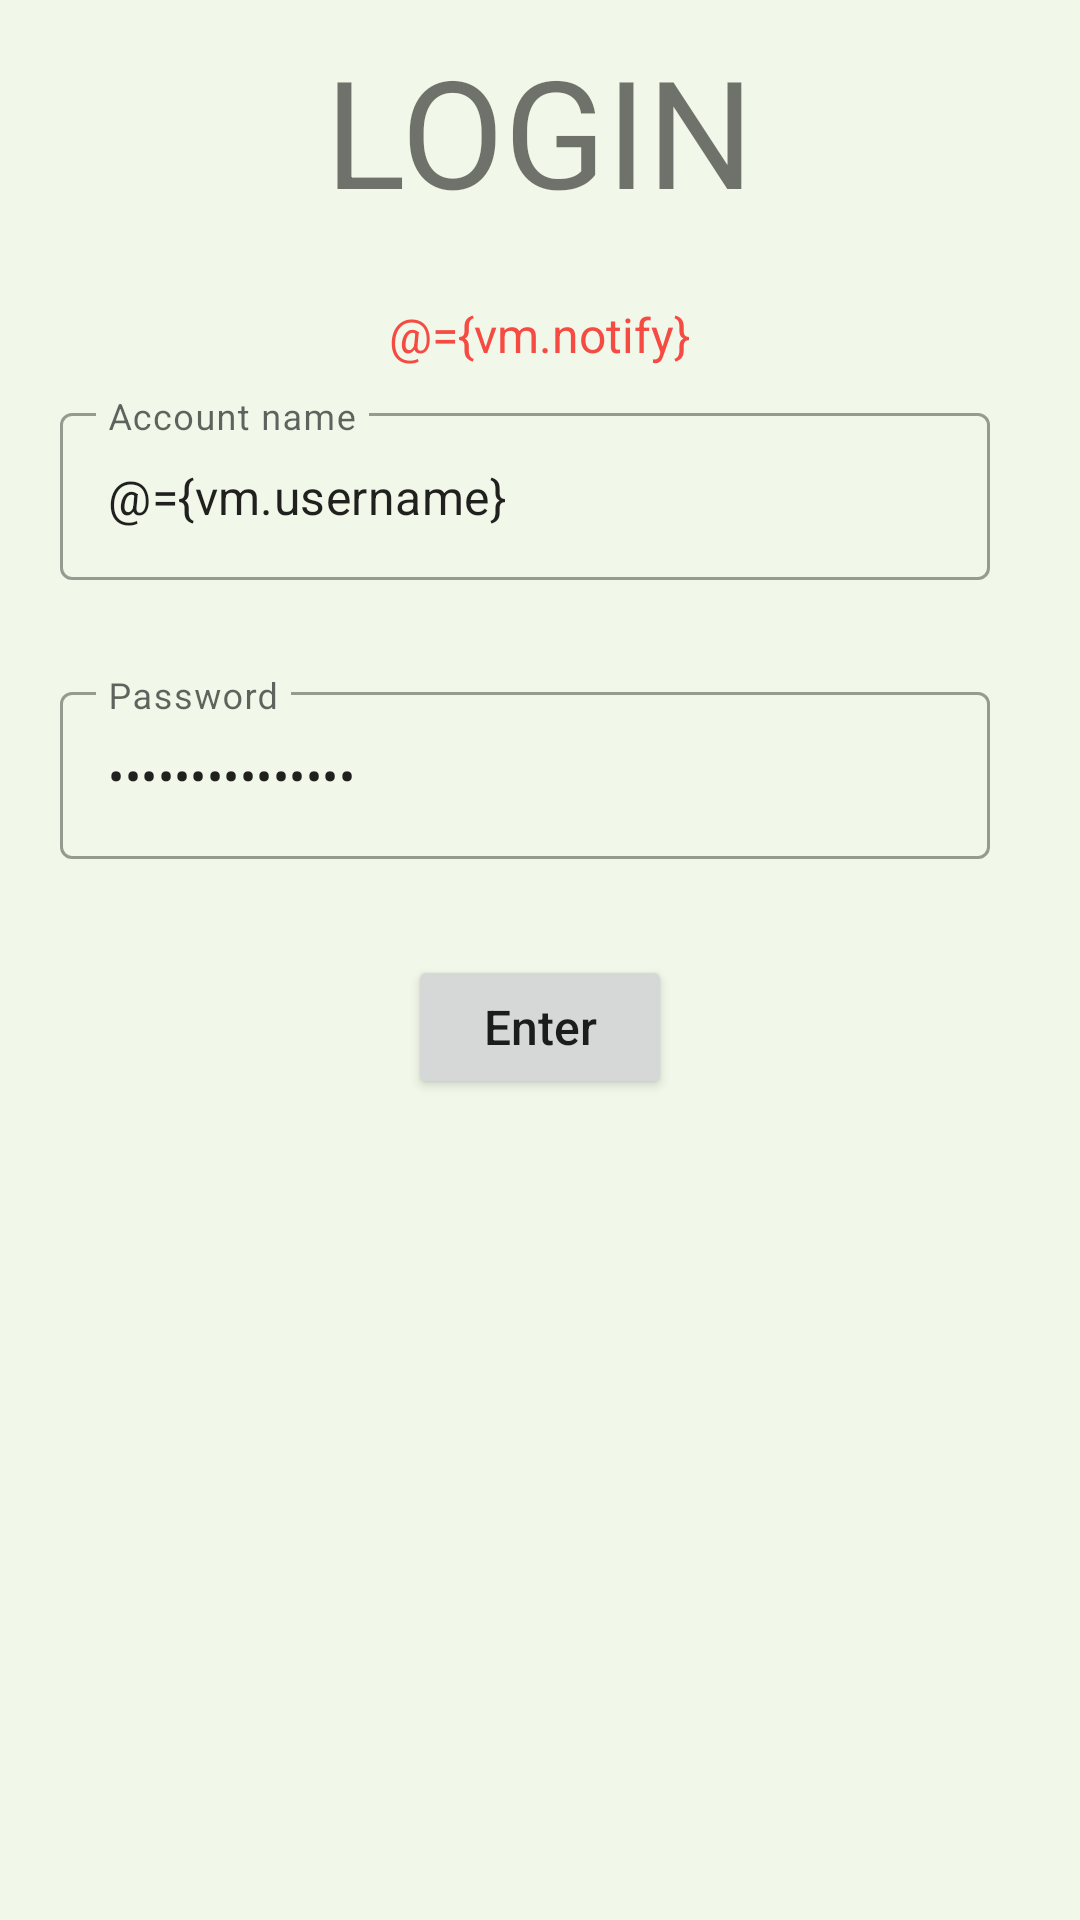

Layout XML and referenced resources for this Android screen:
<!-- AndroidManifest.xml: application theme Theme.FDIOSystem -->
<!-- res/layout/activity_login.xml -->
<?xml version="1.0" encoding="utf-8"?>
<layout xmlns:android="http://schemas.android.com/apk/res/android"
    xmlns:app="http://schemas.android.com/apk/res-auto"
    xmlns:tools="http://schemas.android.com/tools">
    <data>
        <import type="android.view.View"/>
        <variable
            name="vm"
            type="com.team3.fdiosystem.viewmodels.LoginVM" />
    </data>

    <androidx.constraintlayout.widget.ConstraintLayout
        android:layout_width="match_parent"
        android:layout_height="match_parent"
        android:background="#F1F8E9"
        tools:context=".MainActivity"
        android:id="@+id/login_main">


        <TextView
            android:id="@+id/textView"
            android:layout_width="wrap_content"
            android:layout_height="wrap_content"
            android:layout_weight="1"
            android:paddingTop="10dp"
            android:text="LOGIN"
            android:textSize="50sp"
            app:layout_constraintEnd_toEndOf="parent"
            app:layout_constraintStart_toStartOf="parent"
            app:layout_constraintTop_toTopOf="parent"></TextView>

        <LinearLayout
            android:id="@+id/linearLayout"
            android:layout_width="match_parent"
            android:layout_height="wrap_content"
            android:layout_marginTop="24dp"

            android:orientation="vertical"
            app:layout_constraintEnd_toEndOf="parent"
            app:layout_constraintHorizontal_bias="0.0"
            app:layout_constraintStart_toStartOf="parent"
            app:layout_constraintTop_toBottomOf="@+id/textView">

            <TextView
                android:layout_width="wrap_content"
                android:layout_height="wrap_content"
                android:layout_gravity="center"
                android:layout_marginBottom="10dp"
                android:text="@={vm.notify}"
                android:textColor="@color/red"
                android:textSize="16sp" />

            <LinearLayout
                android:layout_width="match_parent"
                android:layout_height="wrap_content"
                android:layout_marginRight="30dp"
                android:orientation="horizontal">


                <com.google.android.material.textfield.TextInputLayout
                    android:layout_width="320dp"
                    android:layout_height="wrap_content"
                    android:layout_marginLeft="20dp"
                    android:layout_weight="1"
                    android:hint="@string/name_hint"
                    style="@style/Widget.MaterialComponents.TextInputLayout.OutlinedBox"
                    android:layout_gravity="center_horizontal">
                    <com.google.android.material.textfield.TextInputEditText
                        android:layout_width="match_parent"
                        android:layout_height="wrap_content"
                        android:text="@={vm.username}"
                        android:textSize="16sp" />
                </com.google.android.material.textfield.TextInputLayout>

            </LinearLayout>

            <LinearLayout
                android:layout_width="match_parent"
                android:layout_height="wrap_content"
                android:layout_marginTop="32dp"
                android:layout_marginRight="30dp"
                android:orientation="horizontal">

                <com.google.android.material.textfield.TextInputLayout
                    android:layout_width="320dp"
                    android:layout_height="wrap_content"
                    android:layout_marginLeft="20dp"
                    android:layout_weight="1"
                    android:hint="@string/pwd_hint"
                    style="@style/Widget.MaterialComponents.TextInputLayout.OutlinedBox"
                    android:layout_gravity="center_horizontal">
                    <com.google.android.material.textfield.TextInputEditText
                        android:layout_width="match_parent"
                        android:layout_height="wrap_content"
                        android:text="@={vm.password}"
                        android:textSize="16sp"
                        android:inputType="textPassword"/>
                </com.google.android.material.textfield.TextInputLayout>

            </LinearLayout>


            <Button
                android:id="@+id/login_btn"
                android:layout_width="wrap_content"
                android:layout_height="wrap_content"
                android:layout_gravity="center"
                android:layout_marginTop="32dp"
                android:layout_weight="1"
                android:text="Enter"
                android:textAllCaps="false"
                android:textSize="16sp"
                android:visibility="visible"></Button>

        </LinearLayout>

        <ProgressBar
            android:layout_width="200dp"
            android:layout_height="200dp"
            app:layout_constraintBottom_toBottomOf="parent"
            app:layout_constraintEnd_toEndOf="parent"
            app:layout_constraintStart_toStartOf="parent"
            app:layout_constraintTop_toTopOf="parent"
            android:visibility="@{vm.loginSpinner ? View.VISIBLE : View.GONE}" />

    </androidx.constraintlayout.widget.ConstraintLayout>

</layout>
<!-- resources referenced by this layout -->
<resources>
  <color name="red">#F54B42</color>
  <string name="name_hint">Account name</string>
  <string name="pwd_hint">Password</string>
  <style name="Theme.FDIOSystem" parent="Theme.MaterialComponents.DayNight.DarkActionBar">
          
          <item name="colorPrimary">@color/shrine</item>
          <item name="colorPrimaryVariant">@color/onshrine</item>
          <item name="colorOnPrimary">@color/white</item>
          
          <item name="colorSecondary">@color/teal_200</item>
          <item name="colorSecondaryVariant">@color/teal_700</item>
          <item name="colorOnSecondary">@color/black</item>
          
          <item name="android:statusBarColor" tools:targetApi="l">?attr/colorPrimaryVariant</item>
          
      </style>
  <color name="shrine">#388E3C</color>
  <color name="onshrine">#442C2E</color>
  <color name="white">#FFFFFFFF</color>
  <color name="teal_200">#FF03DAC5</color>
  <color name="teal_700">#FF018786</color>
  <color name="black">#FF000000</color>
</resources>
